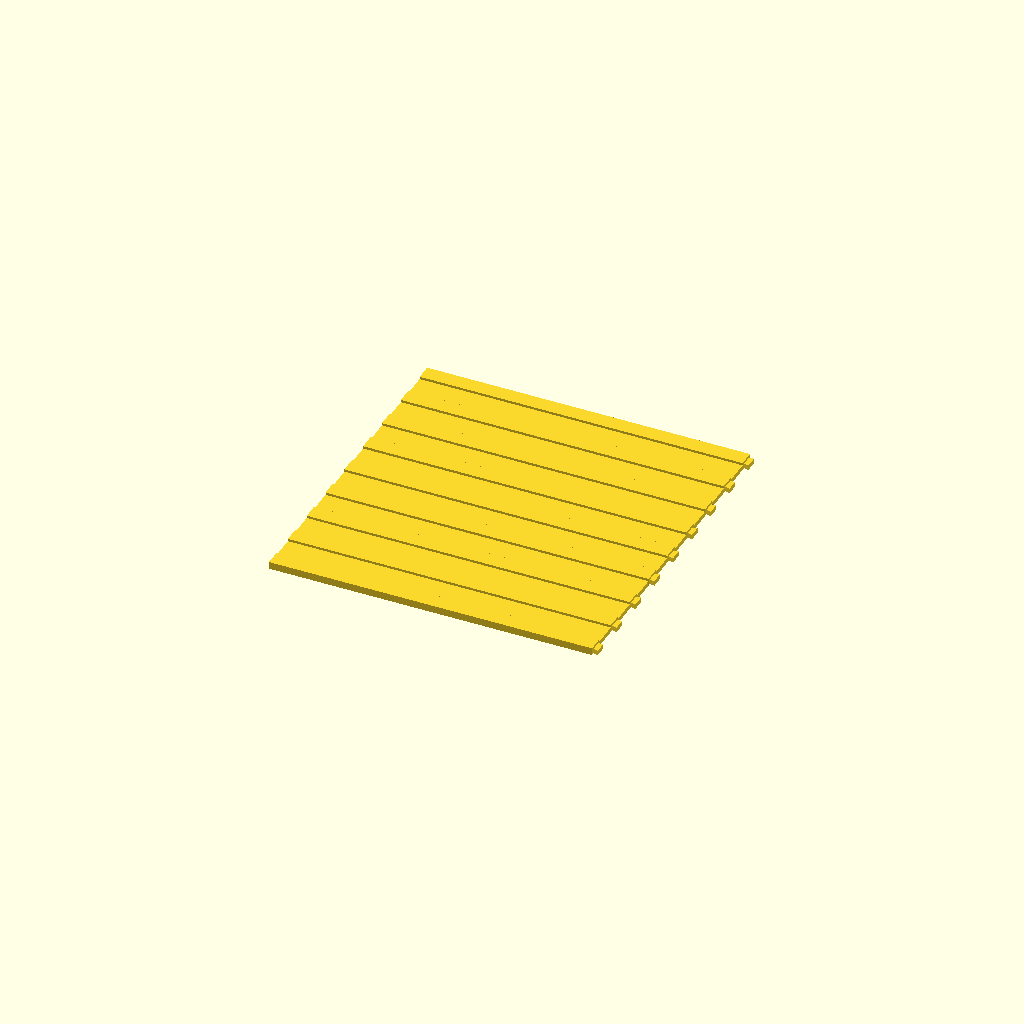
Cell 1 — every parameter at its default value.
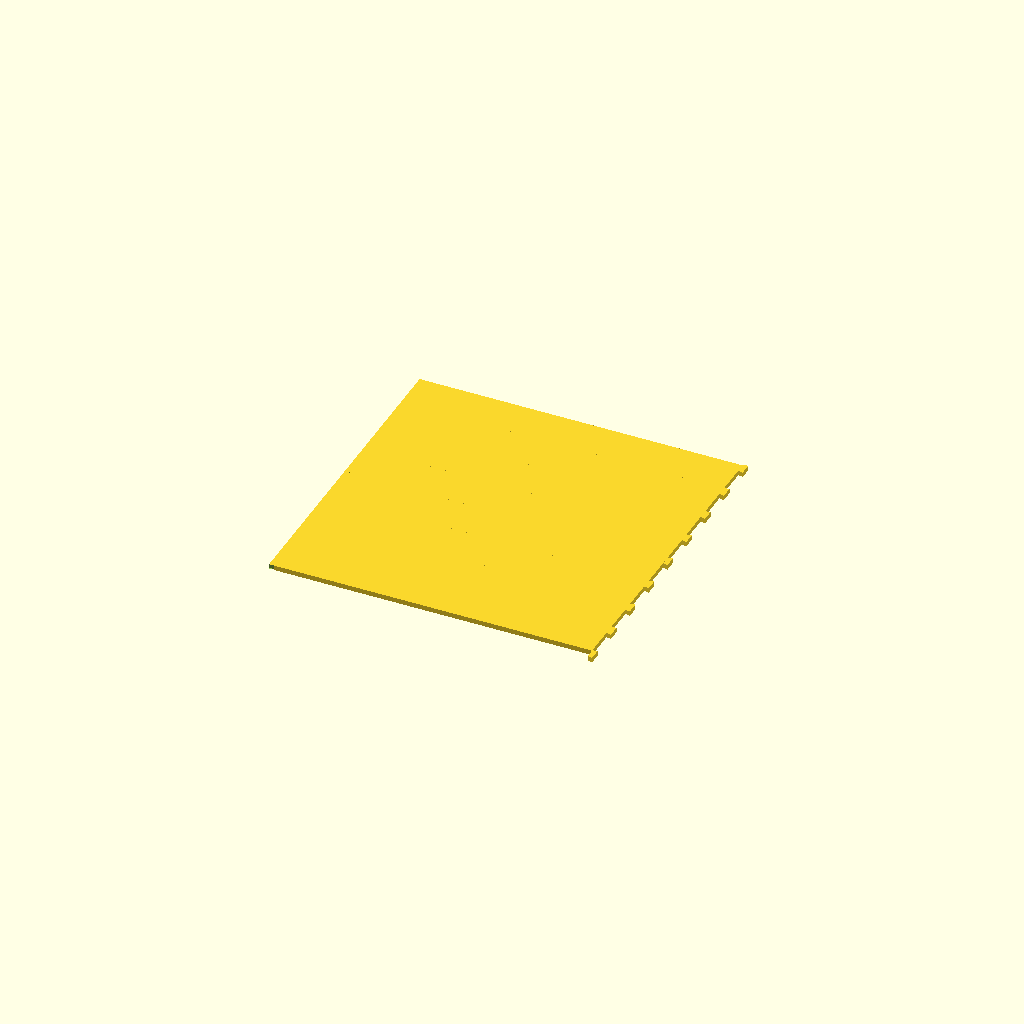
Cell 2 — strip_width set to 20, the other parameters unchanged.
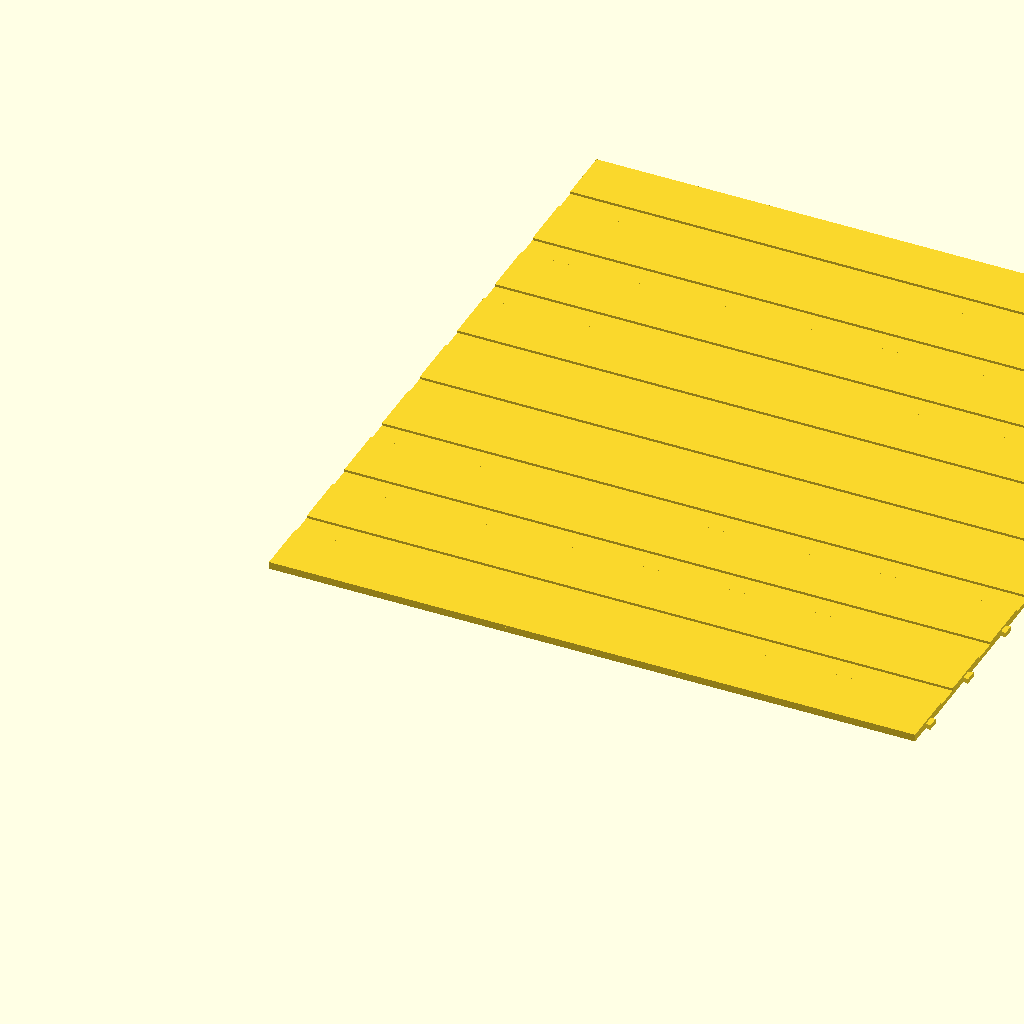
Cell 3: the same model with led_spacing = 33.08.
One fixed orthographic camera (rotation 55°, 0°, 25°; colour scheme Cornfield) for every cell.
The OpenSCAD source (cad/led_panel.scad):
overlap = 0.001;
dovetail_bottom = 4;
dovetail_negative_scale = 1.02;
strip_width = 10;
led_spacing = 16.54;
panel_thickness = 2;
pixels = 8;

module dovetail(scale=1, height=panel_thickness+2*overlap) {
    length = 2 * scale;
    top = 5 * scale;
    bottom = 4 * scale;
    linear_extrude(height=height)
        polygon(points=[
            [0, 0],
            [length, (top-bottom)/2],
            [length, -(bottom + (top-bottom)/2)],
            [0, -bottom]
        ]);
}

for (i = [0 : pixels-1]) {
    translate([0, i*led_spacing, 0])
        difference() {
            cube([pixels * led_spacing, led_spacing, panel_thickness]);
            translate([-overlap, (led_spacing - strip_width + dovetail_bottom * dovetail_negative_scale) / 2, -overlap])
                dovetail(scale=dovetail_negative_scale);
        };
    
    translate([pixels * led_spacing-overlap, (led_spacing - strip_width + dovetail_bottom) / 2 + i*led_spacing, -overlap])
                dovetail(scale=1);
    
    translate([0, i*led_spacing, panel_thickness-overlap])
        cube([pixels * led_spacing, led_spacing-strip_width, panel_thickness/2]);
}

difference() {
    translate([0, pixels*led_spacing, 0])
        cube([pixels * led_spacing, led_spacing-strip_width, panel_thickness*1.5]);
    translate([-overlap, (led_spacing - strip_width + dovetail_bottom * dovetail_negative_scale) / 2 + pixels*led_spacing, -overlap])
        dovetail(scale=dovetail_negative_scale);
}

translate([pixels * led_spacing-overlap, (led_spacing - strip_width + dovetail_bottom) / 2 + pixels*led_spacing, -overlap])
    dovetail(scale=1);
Customizer parameters (derived from the source; name, type, default, range or options):
overlap: number, default 0.001
dovetail_bottom: number, default 4
dovetail_negative_scale: number, default 1.02
strip_width: number, default 10
led_spacing: number, default 16.54
panel_thickness: number, default 2
pixels: number, default 8
